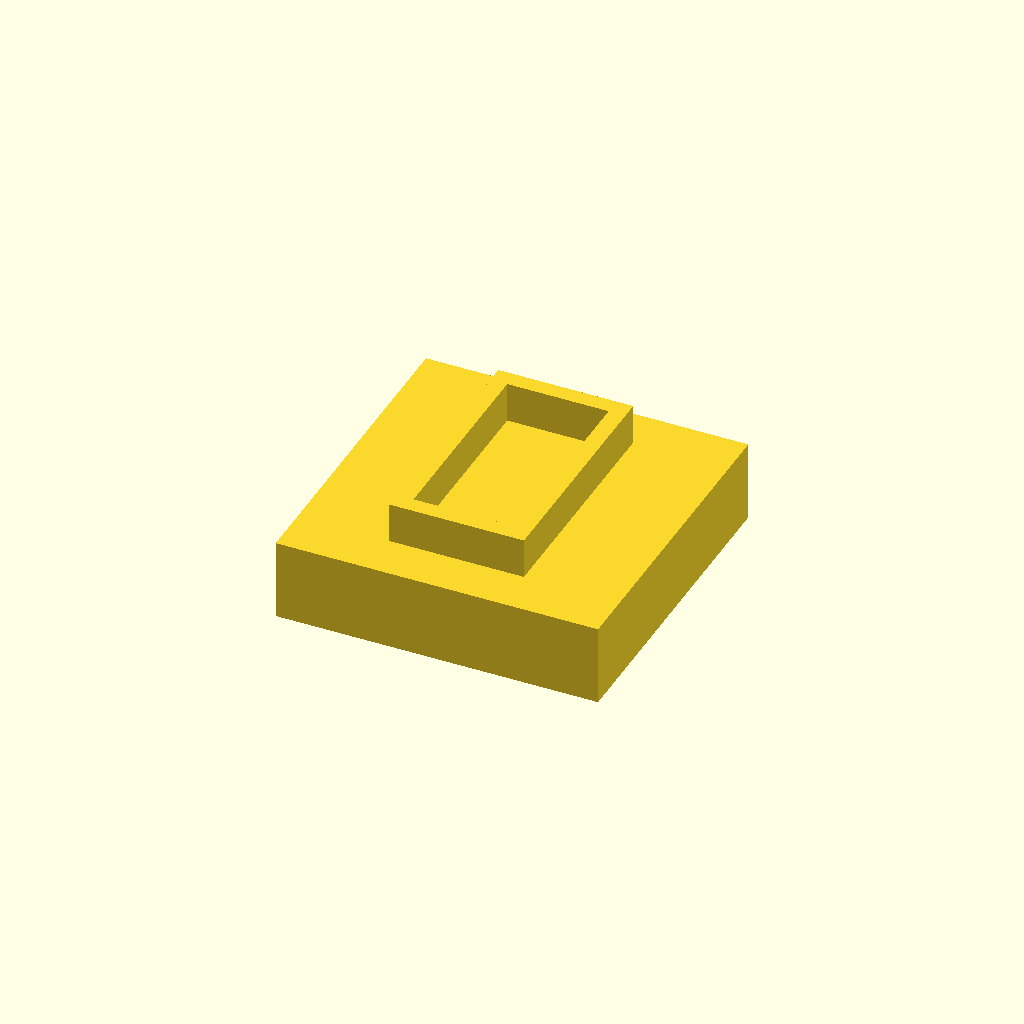
Cell 1: the model at its default parameters.
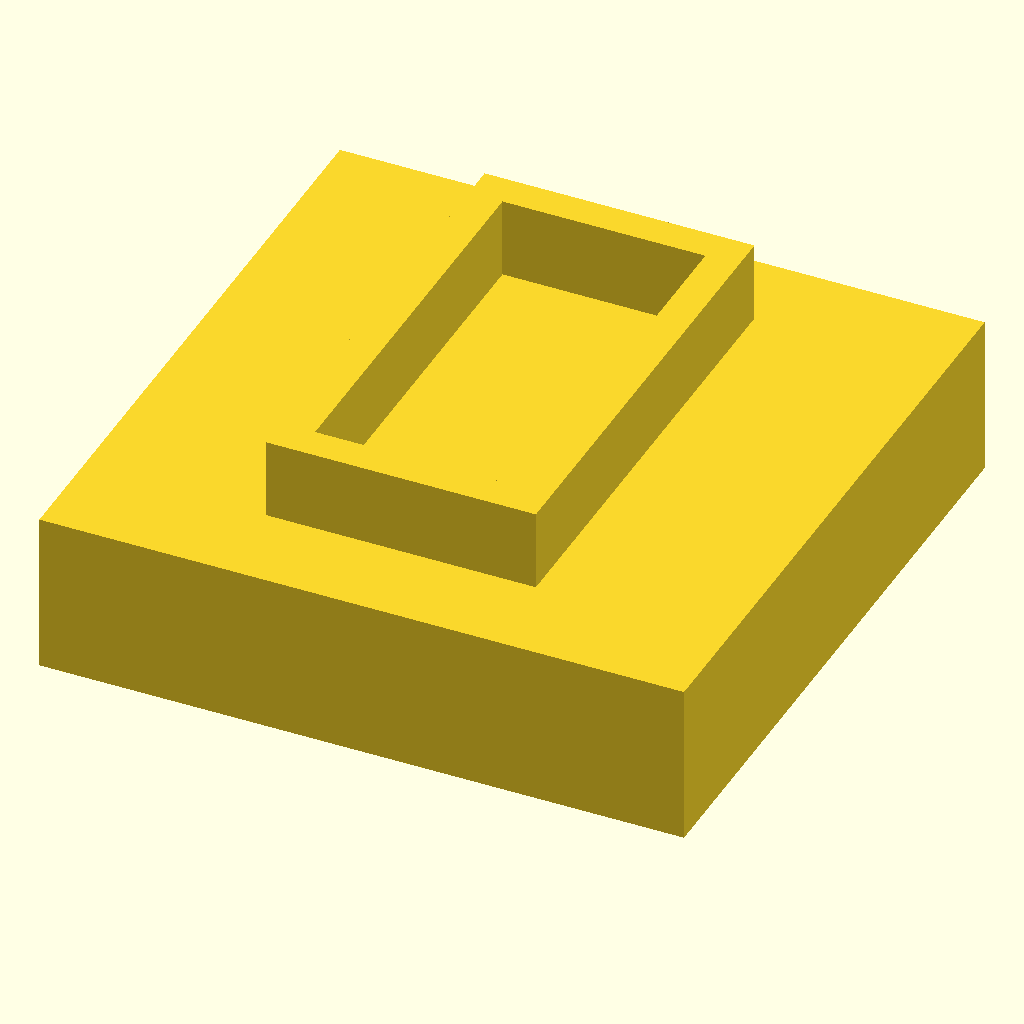
Cell 2 — blockSize set to 20, the other parameters unchanged.
One fixed orthographic camera (rotation 55°, 0°, 25°; colour scheme Cornfield) for every cell.
The OpenSCAD source (inputs/thingiverse/files/thing-2830120/files/printingPress.scad):
character = "\u9F98";   //accepts standard openscad input
blockSize = 10;
blockFont = "SimSun";   //must be font on computer
for (i=[0:len(character)-1]){ 
    printingBlock(substr(character,i,1), size=blockSize, index=i);
}
module printingBlock(char, size=30, index) {
    translate([size*1.1*index, 0, 0]){
        union() {
            translate([0,0,size/8]) cube([size,size,size/4], center=true);
            
            translate([0,0,size*3/8]) {
                rotate([0,180,0]){
                linear_extrude(height=size/4, convexity=4)
                    text(char, 
                         size=size*22/30,
                         font=blockFont,
                         halign="center",
                         valign="center");
                }
            }
        }
    }
}
function substr(data, i, length=0) = (length == 0) ? _substr(data, i, len(data)) : _substr(data, i, length+i);
function _substr(str, i, j, out="") = (i==j) ? out : str(str[i], _substr(str, i+1, j, out));
$fn=250;
Parameter table extracted from the source (name, type, default, range or options):
character: string, default "龘"
blockSize: number, default 10
blockFont: string, default "SimSun"
